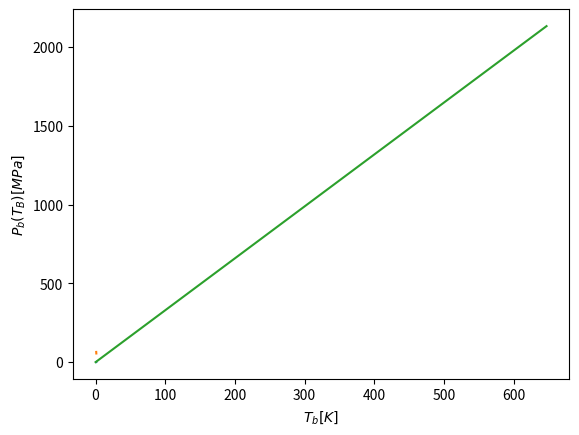

Python code for this plot:
import numpy as np
import matplotlib.pyplot as plt
from scipy.integrate import quad
from scipy.optimize import newton
from scipy.signal import argrelextrema

palette = iter(['#9b59b6', '#4c72b0', '#55a868', '#c44e52', '#dbc256'])

# Critical pressure, volume and temperature
# These values are for the van der Waals equation of state for CO2:
# (p - a/V^2)(V-b) = RT. Units: p is in Pa, Vc in m3/mol and T in K.
pc = 7.404e6
Vc = 1.28e-4
Tc = 304

def vdw(Tr, Vr):
    """Van der Waals equation of state.

    Return the reduced pressure from the reduced temperature and volume.

    """

    pr = 8*Tr/(3*Vr-1) - 3/Vr**2
    return pr


def vdw_maxwell(Tr, Vr):
    """Van der Waals equation of state with Maxwell construction.

    Return the reduced pressure from the reduced temperature and volume,
    applying the Maxwell construction correction to the unphysical region
    if necessary.

    """

    pr = vdw(Tr, Vr)
    if Tr >= 1:
        # No unphysical region above the critical temperature.
        return pr

    if min(pr) < 0:
         raise ValueError('Negative pressure results from van der Waals'
                         ' equation of state with Tr = {} K.'.format(Tr))

    # Initial guess for the position of the Maxwell construction line:
    # the volume corresponding to the mean pressure between the minimum and
    # maximum in reduced pressure, pr.
    iprmin = argrelextrema(pr, np.less)
    iprmax = argrelextrema(pr, np.greater)
    Vr0 = np.mean([Vr[iprmin], Vr[iprmax]])

    def get_Vlims(pr0):
        """Solve the inverted van der Waals equation for reduced volume.

        Return the lowest and highest reduced volumes such that the reduced
        pressure is pr0. It only makes sense to call this function for
        T<Tc, ie below the critical temperature where there are three roots.

        """

        eos = np.poly1d( (3*pr0, -(pr0+8*Tr), 9, -3) )
        roots = eos.r
        roots.sort()
        Vrmin, _, Vrmax = roots
        return Vrmin, Vrmax

    def get_area_difference(Vr0):
        """Return the difference in areas of the van der Waals loops.

        Return the difference between the areas of the loops from Vr0 to Vrmax
        and from Vrmin to Vr0 where the reduced pressure from the van der Waals
        equation is the same at Vrmin, Vr0 and Vrmax. This difference is zero
        when the straight line joining Vrmin and Vrmax at pr0 is the Maxwell
        construction.

        """

        pr0 = vdw(Tr, Vr0)
        Vrmin, Vrmax = get_Vlims(pr0)
        return quad(lambda vr: vdw(Tr, vr) - pr0, Vrmin, Vrmax)[0]

    # Root finding by Newton's method determines Vr0 corresponding to
    # equal loop areas for the Maxwell construction.
    Vr0 = newton(get_area_difference, Vr0)
    pr0 = vdw(Tr, Vr0)
    Vrmin, Vrmax = get_Vlims(pr0)

    # Set the pressure in the Maxwell construction region to constant pr0.
    pr[(Vr >= Vrmin) & (Vr <= Vrmax)] = pr0
    return pr0

n = 500
Vr = np.linspace(0.5, 3, n)

# def plot_pV(T):
#     Tr = T / Tc
#     c = next(palette)
#     #ax.plot(Vr, vdw(Tr, Vr), lw=2, alpha=0.3, color=c)
#     ax.plot(Vr, vdw_maxwell(Tr, Vr), lw=2, color=c, label='{:.2f}'.format(Tr))



# fig, ax = plt.subplots()

Tlist = np.linspace(0.85, 0.99999, n)
pr0 = np.zeros(n)
for i, Tr in enumerate(Tlist):
    pr0[i] = vdw_maxwell(Tr, Vr)

#zeros = np.zeros((n,)) + pr0
plt.plot(Tlist, pr0)
plt.xlabel(r"$T_b [*]$")
plt.ylabel(r"$P_b(T_B) [*]$")
plt.show()
# for T in range(270, 320, 10):
#     plot_pV(T)
dPdT = (pr0[-1]-pr0[1])/(Tlist[-1]-Tlist[0])
print(f"dP/dT = {dPdT}")
H =dPdT*(Vr[-1]-Vr[0])/(Tlist[-1]-Tlist[0])
print(f"H = {H}")

R = 8.31446
plt.plot(Tlist, H/Tlist)
plt.xlabel(r"$T_b [*]$")
plt.ylabel(r"$H_v/T_b [*]$")
plt.show()

Tc = 647.096
Pc = 22.064

Tlist_new = np.linspace(0, 1, n) * Tc
pr0_new = dPdT*Tlist_new

Tw = 373
Pw = 1
T_hat = Tw/Tc
P_hat = Pw/Pc
print(f"T_hat={T_hat}")
print(f"P_hat={P_hat}")


print(H/R/T_hat)

plt.plot(Tlist_new, pr0_new)
plt.xlabel(r"$T_b [K]$")
plt.ylabel(r"$P_b(T_B) [MPa]$")
plt.show()


# ax.set_xlim(0.4, 3)
# ax.set_xlabel('Reduced volume')
# ax.set_ylim(0, 1.6)
# ax.set_ylabel('Reduced pressure')
# ax.legend(title='Reduced temperature')

# plt.show()